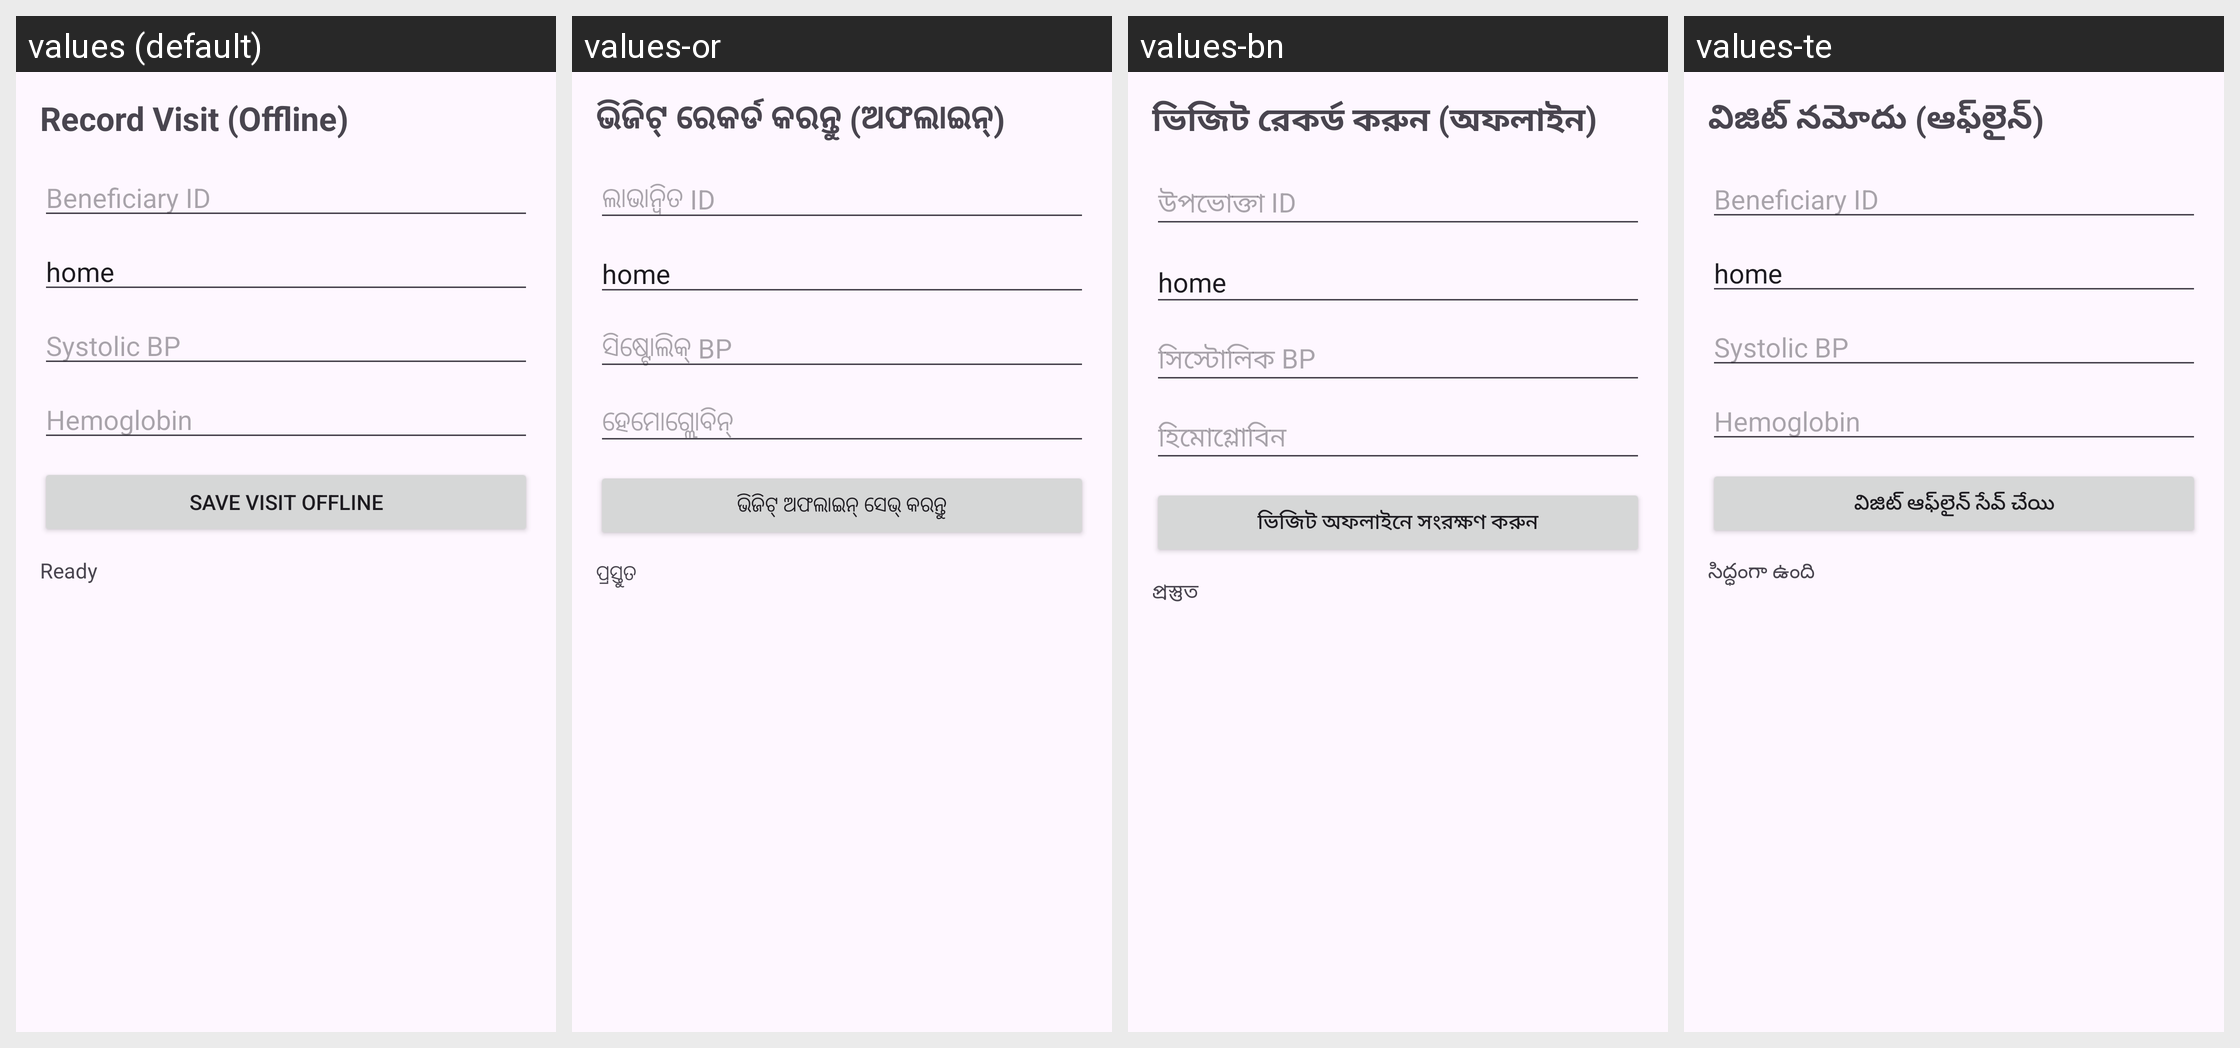

Here is an Android app screen in its default locale and in the app's own translations. Write out the translated-string differences for the strings that appear on this screen.
Android screen res/layout/activity_visit.xml rendered under 4 locales, left to right: values (default), values-or, values-bn, values-te. Device: Nexus 5 (rendered at 1080×1920; each locale shown at half size, 540×960, under a caption strip naming it); theme Theme.ProjectAsha.
Other locales in the repository, not shown: values-hi, values-ta.
Strings drawn on this screen, with the default value and each locale's value (text and hints the layout hard-codes, and strings that could not be matched under every locale, appear in the picture but are not listed):

visit_page_title
  values: Record Visit (Offline)
  values-or: ଭିଜିଟ୍ ରେକର୍ଡ କରନ୍ତୁ (ଅଫଲାଇନ୍)
  values-bn: ভিজিট রেকর্ড করুন (অফলাইন)
  values-te: విజిట్ నమోదు (ఆఫ్‌లైన్)

beneficiary_id
  values: Beneficiary ID
  values-or: ଲାଭାନ୍ବିତ ID
  values-bn: উপভোক্তা ID
  values-te: Beneficiary ID  [not translated; the default value is used]

systolic_bp
  values: Systolic BP
  values-or: ସିଷ୍ଟୋଲିକ୍ BP
  values-bn: সিস্টোলিক BP
  values-te: Systolic BP  [not translated; the default value is used]

hemoglobin
  values: Hemoglobin
  values-or: ହେମୋଗ୍ଲୋବିନ୍
  values-bn: হিমোগ্লোবিন
  values-te: Hemoglobin  [not translated; the default value is used]

save_visit_offline
  values: Save Visit Offline
  values-or: ଭିଜିଟ୍ ଅଫଲାଇନ୍ ସେଭ୍ କରନ୍ତୁ
  values-bn: ভিজিট অফলাইনে সংরক্ষণ করুন
  values-te: విజిట్ ఆఫ్‌లైన్ సేవ్ చేయి

status_ready
  values: Ready
  values-or: ପ୍ରସ୍ତୁତ
  values-bn: প্রস্তুত
  values-te: సిద్ధంగా ఉంది
